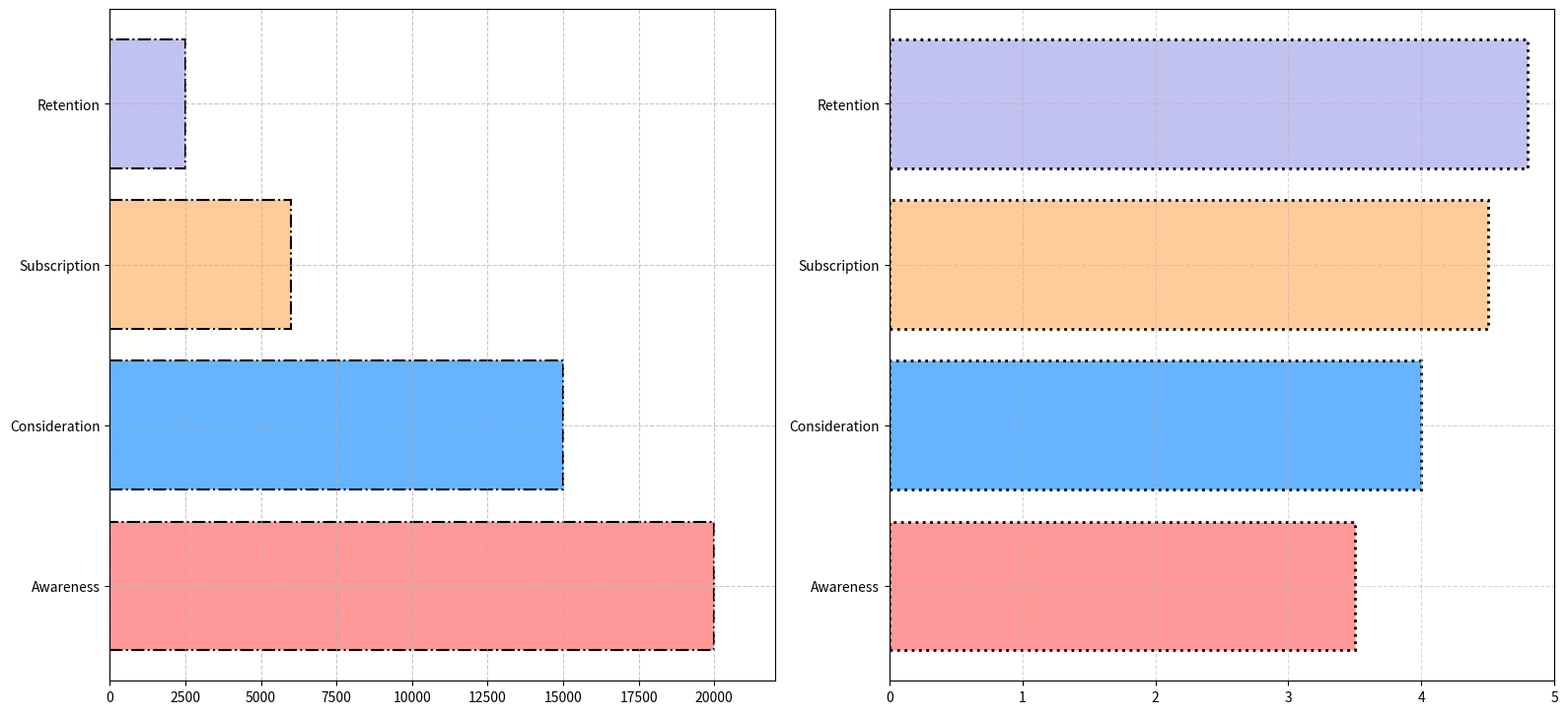

This figure's Python source:
import matplotlib.pyplot as plt
import numpy as np

# Stages and data
stages = ["Awareness", "Consideration", "Subscription", "Retention"]
user_counts = [20000, 15000, 6000, 2500]
average_ratings = [3.5, 4.0, 4.5, 4.8]
colors = ['#ff9999', '#66b3ff', '#ffcc99', '#c2c2f0']

# Create figure and subplots
fig, (ax1, ax2) = plt.subplots(1, 2, figsize=(16, 8))
plt.subplots_adjust(wspace=0.4)

# Horizontal Bar Chart for User Counts
ax1.barh(stages, user_counts, color=colors, edgecolor='black', linestyle='-.', linewidth=1.5)
ax1.set_xlim(0, max(user_counts) + 2000)
ax1.set_yticks(range(len(stages)))
ax1.grid(True, linestyle='--', alpha=0.7)

# Horizontal Bar Chart for Average Ratings
ax2.barh(stages, average_ratings, color=colors, edgecolor='black', linestyle=':', linewidth=2)
ax2.set_xlim(0, 5)
ax2.set_yticks(range(len(stages)))
ax2.grid(True, linestyle='--', alpha=0.5)

# Remove custom legend
# No ax2.legend() as it contains text

plt.tight_layout(rect=[0, 0.03, 1, 0.95])
plt.show()
